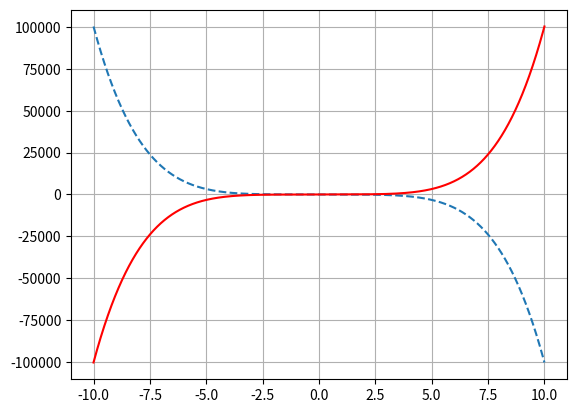

Generate this figure with matplotlib:
import matplotlib.pyplot as plt 
import numpy as np

xs = np.linspace(start=-10,
                 stop=10,
                   num=10000)
# ys = 3*xs**2
ys = -(xs**5+25*xs) 
ys2 = xs**5+25*xs 
plt.plot(xs, ys, '--')
plt.plot(xs, ys2, 'r')
plt.grid()
plt.show()
print(xs)
